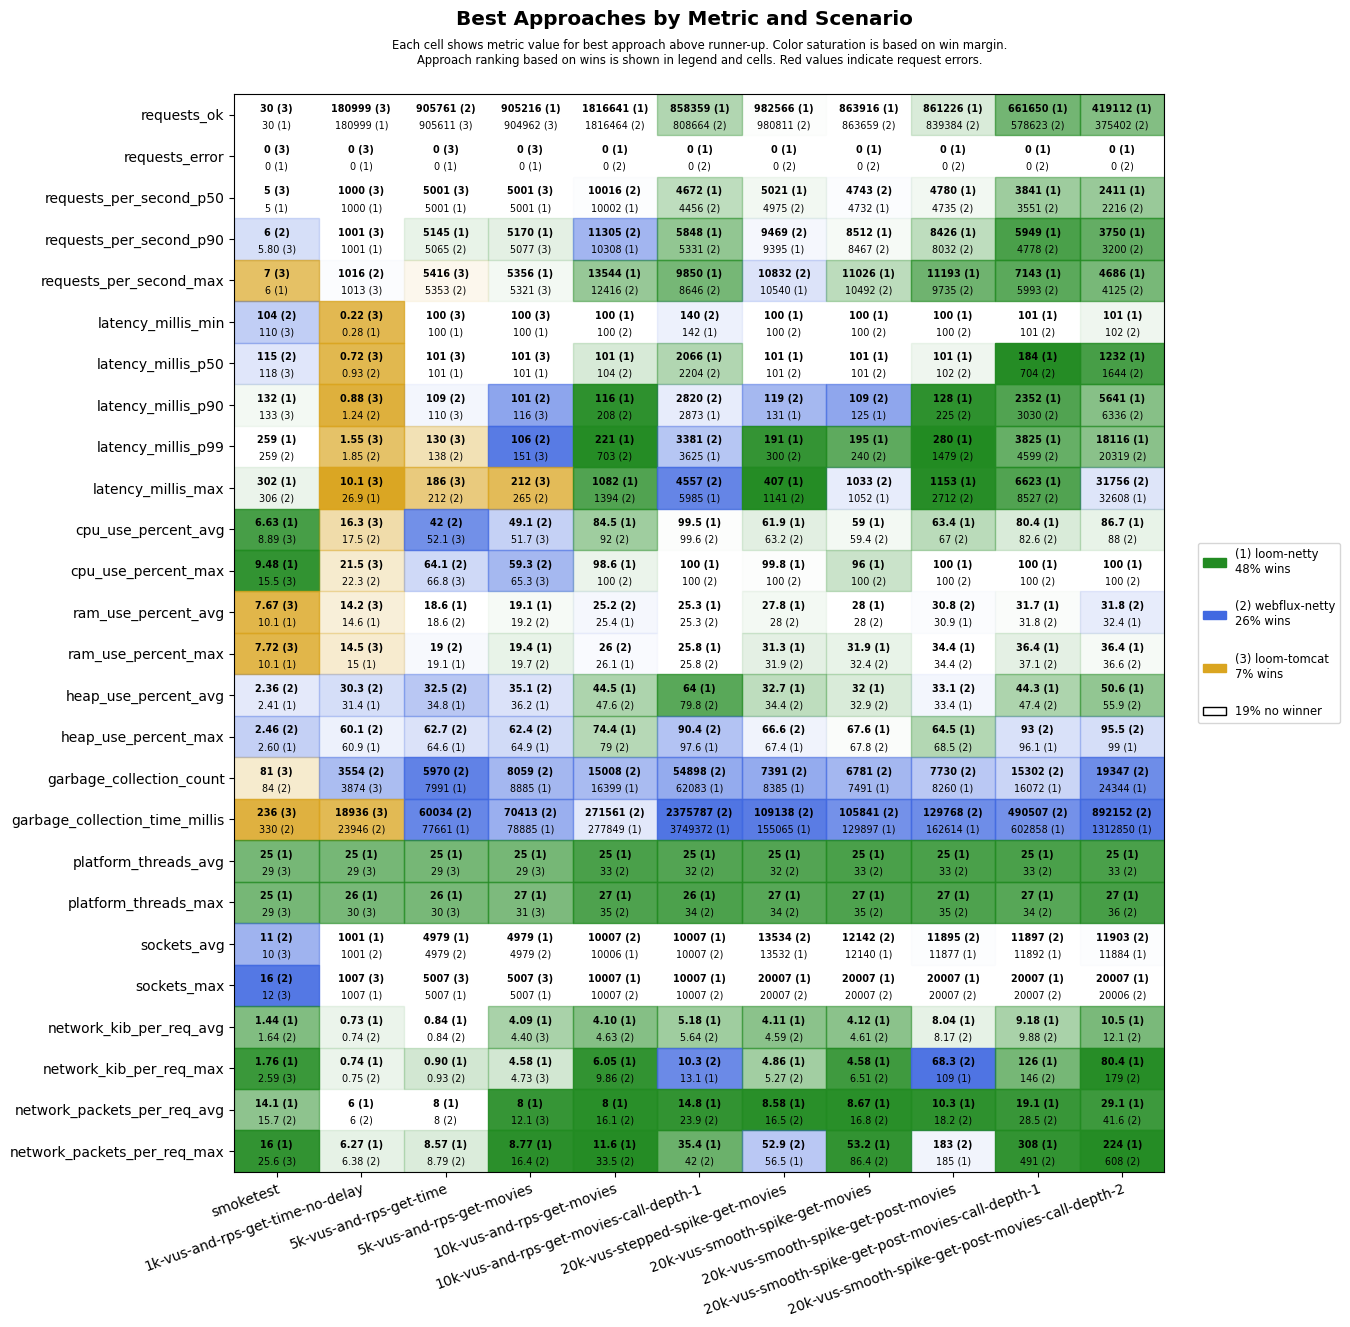

Values plotted in this chart, from the file beside it:
scenario, approach, requests_ok, requests_error, requests_per_second_p50, requests_per_second_p90, requests_per_second_max, latency_millis_min, latency_millis_p50, latency_millis_p90, latency_millis_p99, latency_millis_max, cpu_use_percent_avg, cpu_use_percent_max, ram_use_percent_avg, ram_use_percent_max, heap_use_percent_avg, heap_use_percent_max, garbage_collection_count, garbage_collection_time_millis, platform_threads_avg, platform_threads_max, sockets_avg, sockets_max
smoketest, loom-tomcat, 30, 0, 5, 5.80, 7, 110, 118, 133, 435, 493, 8.89, 15.5, 7.67, 7.72, 12.1, 14.2, 81, 236, 29, 29, 10, 12
smoketest, loom-netty, 30, 0, 5, 5.40, 6, 110, 120, 132, 259, 302, 6.63, 9.48, 10.1, 10.1, 2.41, 2.60, 87, 331, 25, 25, 10, 12
smoketest, webflux-netty, 30, 0, 5, 6, 6, 104, 115, 134, 259, 306, 12.6, 16.6, 10.2, 10.3, 2.36, 2.46, 84, 330, 32, 33, 11, 16
1k-vus-and-rps-get-time-no-delay, loom-tomcat, 180999, 0, 1000, 1001, 1013, 0.22, 0.72, 0.88, 1.55, 10.1, 16.3, 21.5, 14.2, 14.5, 32.8, 62.6, 3874, 18936, 29, 30, 995, 1007
1k-vus-and-rps-get-time-no-delay, loom-netty, 180999, 0, 1000, 1001, 1005, 0.28, 0.94, 1.29, 2.07, 26.9, 18.2, 31.1, 14.6, 15.0, 31.4, 60.9, 4052, 29177, 25, 26, 1001, 1007
1k-vus-and-rps-get-time-no-delay, webflux-netty, 180999, 0, 1000, 1001, 1016, 0.28, 0.93, 1.24, 1.85, 34.2, 17.5, 22.3, 14.6, 15.0, 30.3, 60.1, 3554, 23946, 31, 32, 1001, 1007
5k-vus-and-rps-get-time, loom-tomcat, 905611, 0, 5001, 5063, 5416, 100, 101, 110, 130, 186, 52.1, 66.8, 19.8, 20.2, 41.9, 82.4, 11175, 102455, 29, 30, 4954, 5007
5k-vus-and-rps-get-time, loom-netty, 905468, 0, 5001, 5145, 5316, 100, 101, 122, 162, 245, 53.8, 72.2, 18.6, 19.1, 34.8, 64.6, 7991, 77661, 25, 26, 4979, 5007
5k-vus-and-rps-get-time, webflux-netty, 905761, 0, 5000, 5065, 5353, 100, 101, 109, 138, 212, 42.0, 64.1, 18.6, 19.0, 32.5, 62.7, 5970, 60034, 32, 33, 4979, 5007
5k-vus-and-rps-get-movies, loom-tomcat, 904962, 0, 5001, 5077, 5321, 100, 101, 116, 151, 212, 51.7, 65.3, 20.2, 20.6, 43.8, 72.3, 12945, 110419, 29, 31, 4954, 5007
5k-vus-and-rps-get-movies, loom-netty, 905216, 0, 5001, 5170, 5356, 100, 101, 137, 184, 305, 55.2, 70.3, 19.1, 19.4, 36.2, 64.9, 8885, 78885, 25, 27, 4979, 5007
5k-vus-and-rps-get-movies, webflux-netty, 904529, 0, 5000, 5002, 5161, 100, 101, 101, 106, 265, 49.1, 59.3, 19.2, 19.7, 35.1, 62.4, 8059, 70413, 31, 33, 4979, 5007
10k-vus-and-rps-get-movies, loom-tomcat, 1809431, 9292, 10002, 10504, 13833, 100, 101, 131, 346, 60001, 77.4, 99.6, 24.9, 25.6, 52.7, 80.6, 37442, 723513, 29, 30, 9925, 10057
10k-vus-and-rps-get-movies, loom-netty, 1816641, 0, 10002, 10308, 13544, 100, 101, 116, 221, 1082, 84.5, 98.6, 25.4, 26.1, 44.5, 74.4, 16399, 277849, 25, 27, 10006, 10007
10k-vus-and-rps-get-movies, webflux-netty, 1816464, 0, 10016, 11305, 12416, 100, 104, 208, 703, 1394, 92.0, 100, 25.2, 26, 47.6, 79.0, 15008, 271561, 33, 35, 10007, 10007
10k-vus-and-rps-get-movies-call-depth-1, loom-tomcat, 695613, 34090, 3798, 4733, 5645, 103, 683, 1127, 52839, 60071, 97.9, 99.8, 25.2, 25.9, 71.7, 97.7, 128067, 4853111, 29, 30, 9991, 10074
10k-vus-and-rps-get-movies-call-depth-1, loom-netty, 858359, 0, 4672, 5848, 9850, 142, 2066, 2873, 3625, 5985, 99.5, 100, 25.3, 25.8, 64.0, 97.6, 62083, 3749372, 25, 26, 10007, 10007
10k-vus-and-rps-get-movies-call-depth-1, webflux-netty, 808664, 0, 4456, 5331, 8646, 140, 2204, 2820, 3381, 4557, 99.6, 100, 25.3, 25.8, 79.8, 90.4, 54898, 2375787, 32, 34, 10007, 10007
20k-vus-stepped-spike-get-movies, loom-tomcat, 603834, 30419, 3857, 3948, 4243, 100, 101, 110, 136, 60001, 53.1, 75.0, 27.6, 31.1, 42.1, 71.2, 6480, 69998, 29, 31, 12484, 20008
20k-vus-stepped-spike-get-movies, loom-netty, 982566, 0, 5021, 9395, 10540, 100, 101, 131, 191, 407, 61.9, 99.8, 27.8, 31.3, 32.7, 67.4, 8385, 155065, 25, 27, 13532, 20007
20k-vus-stepped-spike-get-movies, webflux-netty, 980811, 0, 4975, 9469, 10832, 100, 101, 119, 300, 1141, 63.2, 100, 28.0, 31.9, 34.4, 66.6, 7391, 109138, 32, 34, 13534, 20007
20k-vus-smooth-spike-get-movies, loom-tomcat, 561463, 25636, 3839, 3946, 4053, 100, 101, 112, 142, 60001, 51.6, 75.6, 27.5, 31.7, 38.4, 73.5, 5866, 77456, 29, 31, 11166, 19479
20k-vus-smooth-spike-get-movies, loom-netty, 863916, 0, 4732, 8512, 11026, 100, 101, 125, 195, 1052, 59.0, 96.0, 28.0, 31.9, 32.0, 67.6, 7491, 129897, 25, 27, 12140, 20007
20k-vus-smooth-spike-get-movies, webflux-netty, 863659, 0, 4743, 8467, 10492, 100, 101, 109, 240, 1033, 59.4, 100, 28.0, 32.4, 32.9, 67.8, 6781, 105841, 33, 35, 12142, 20007
20k-vus-smooth-spike-get-post-movies, loom-tomcat, 561568, 24243, 3834, 3955, 4178, 100, 101, 112, 147, 60001, 49.9, 99.2, 30.7, 34.8, 37.6, 72.4, 6870, 87919, 29, 31, 11029, 19477
20k-vus-smooth-spike-get-post-movies, loom-netty, 861226, 0, 4780, 8426, 11193, 100, 101, 128, 280, 1153, 63.4, 100, 30.9, 34.4, 33.4, 64.5, 8260, 162614, 25, 27, 11877, 20007
20k-vus-smooth-spike-get-post-movies, webflux-netty, 839384, 0, 4735, 8032, 9735, 100, 102, 225, 1479, 2712, 67.0, 100, 30.8, 34.4, 33.1, 68.5, 7730, 129768, 33, 35, 11895, 20007
20k-vus-smooth-spike-get-post-movies-cal…, loom-tomcat, 349029, 32259, 2184, 3190, 3692, 10.3, 102, 159, 54873, 60015, 58.0, 99.9, 32.0, 36.4, 54.1, 89.3, 11089, 198548, 29, 31, 11172, 19510
20k-vus-smooth-spike-get-post-movies-cal…, loom-netty, 661650, 0, 3841, 5949, 7143, 101, 184, 2352, 3825, 6623, 80.4, 100, 31.7, 36.4, 44.3, 96.1, 16072, 602858, 25, 27, 11892, 20007
20k-vus-smooth-spike-get-post-movies-cal…, webflux-netty, 578623, 0, 3551, 4778, 5993, 101, 704, 3030, 4599, 8527, 82.6, 100, 31.8, 37.1, 47.4, 93.0, 15302, 490507, 33, 34, 11897, 20007
20k-vus-smooth-spike-get-post-movies-cal…, loom-tomcat, 232526, 37889, 1339, 2857, 3507, 10.3, 103, 399, 58993, 60021, 57.7, 100, 31.5, 34.4, 58.2, 91.4, 14050, 306224, 29, 31, 11043, 19587
20k-vus-smooth-spike-get-post-movies-cal…, loom-netty, 419112, 0, 2411, 3750, 4686, 101, 1232, 5641, 18116, 32608, 86.7, 100, 32.4, 36.4, 50.6, 99.0, 24344, 1312850, 25, 27, 11884, 20007
20k-vus-smooth-spike-get-post-movies-cal…, webflux-netty, 375402, 0, 2216, 3200, 4125, 102, 1644, 6336, 20319, 31756, 88.0, 100, 31.8, 36.6, 55.9, 95.5, 19347, 892152, 33, 36, 11903, 20006
